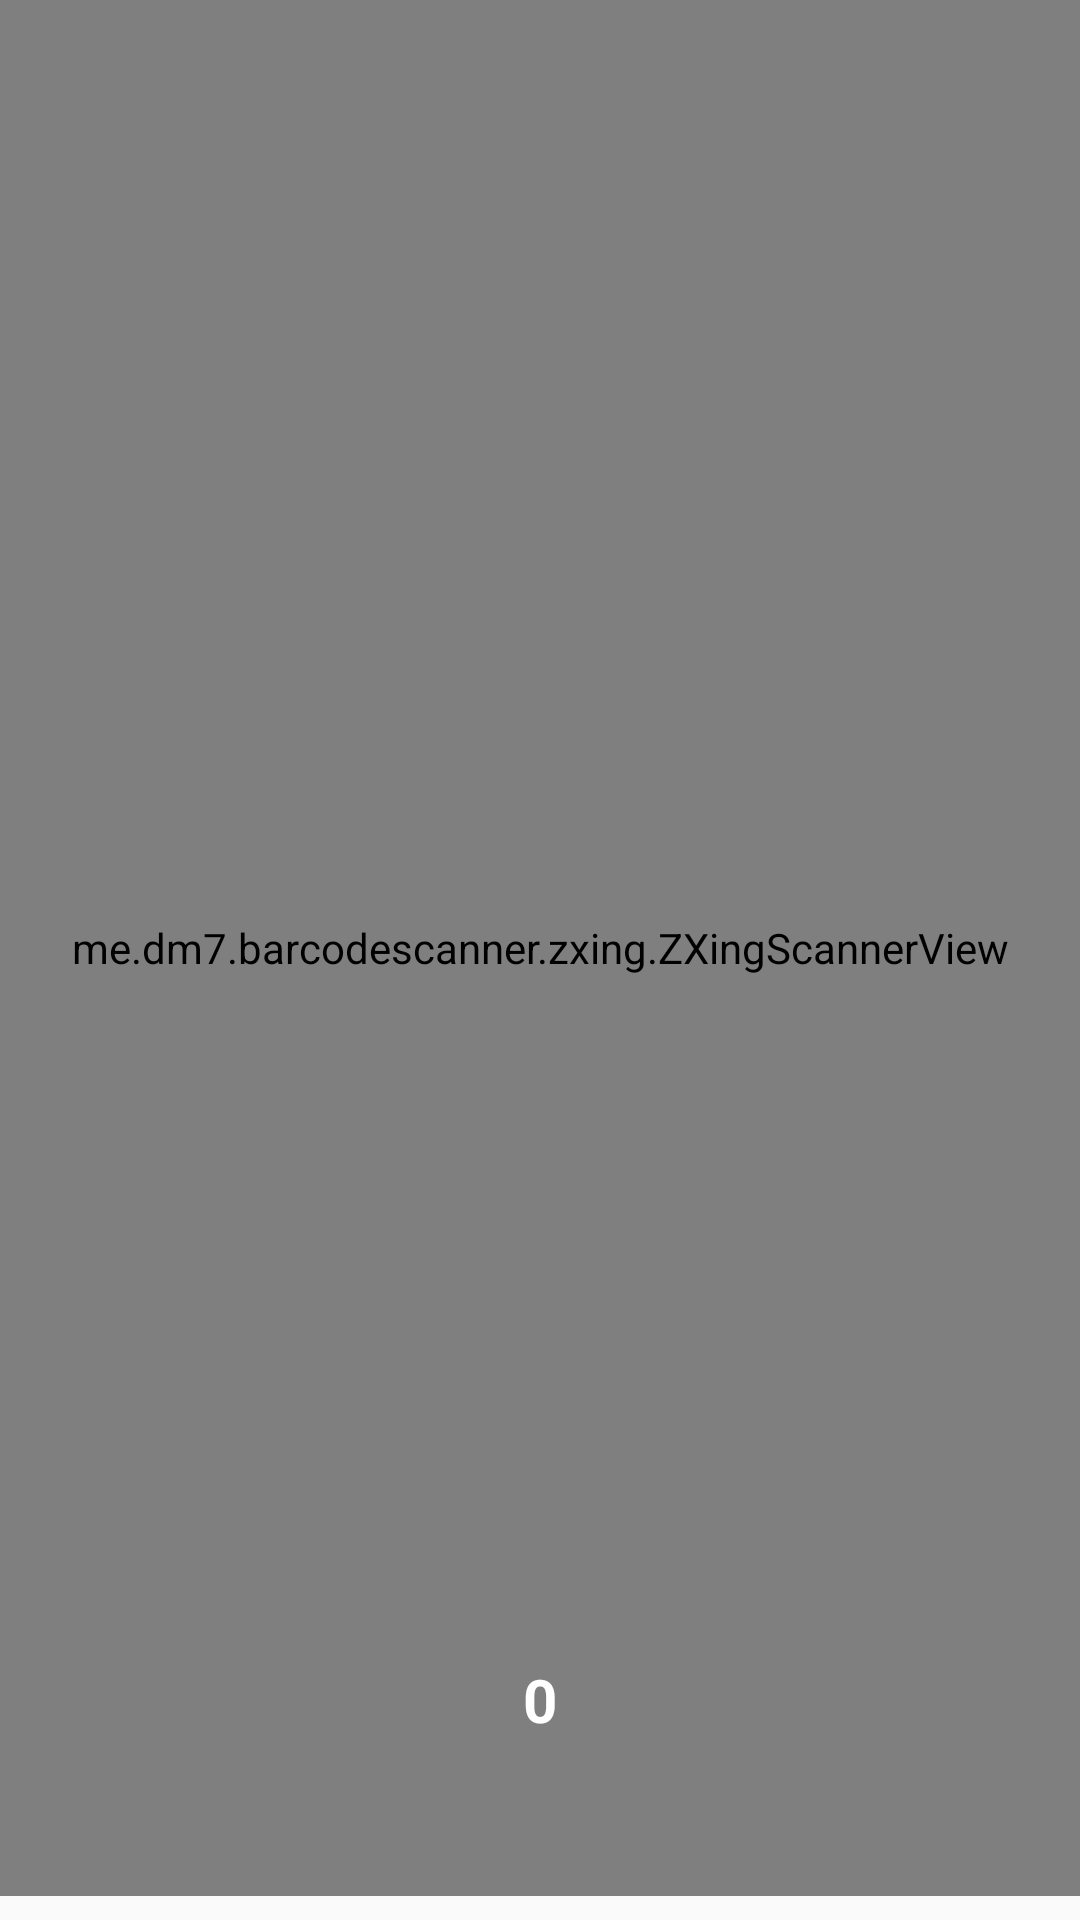

Android layout source for this screen:
<!-- AndroidManifest.xml: application theme AppTheme.NoActionBar -->
<!-- res/layout/content_scan.xml -->
<?xml version="1.0" encoding="utf-8"?>
<android.support.constraint.ConstraintLayout xmlns:android="http://schemas.android.com/apk/res/android"
    xmlns:app="http://schemas.android.com/apk/res-auto"
    xmlns:tools="http://schemas.android.com/tools"
    android:layout_width="match_parent"
    android:layout_height="match_parent"
    app:layout_behavior="@string/appbar_scrolling_view_behavior"
    tools:context=".ui.scanvalidation.ScanActivity"
    tools:showIn="@layout/activity_scan">

    <android.support.constraint.ConstraintLayout
        android:id="@+id/constraintlayout_scan_camera_area"
        android:layout_width="match_parent"
        android:layout_height="match_parent"
        android:orientation="vertical"
        app:layout_constraintEnd_toEndOf="parent"
        app:layout_constraintStart_toStartOf="parent">

        <me.dm7.barcodescanner.zxing.ZXingScannerView
            android:id="@+id/zxingscanner_scan_scanner_view"
            android:layout_width="fill_parent"
            android:layout_height="fill_parent"
            android:layout_marginBottom="8dp"
            app:layout_constraintBottom_toBottomOf="parent"
            app:layout_constraintEnd_toEndOf="parent"
            app:layout_constraintStart_toStartOf="parent" />

        <TextView
            android:id="@+id/tv_scan_count_shipment"
            android:layout_width="wrap_content"
            android:layout_height="wrap_content"
            android:layout_marginBottom="60dp"
            android:layout_marginEnd="8dp"
            android:layout_marginStart="8dp"
            android:text="@string/tv_scan_count_shipment"
            android:textAlignment="center"
            android:textColor="@color/white"
            android:textSize="20sp"
            android:textStyle="bold"
            app:layout_constraintBottom_toBottomOf="parent"
            app:layout_constraintEnd_toEndOf="parent"
            app:layout_constraintStart_toStartOf="parent" />
    </android.support.constraint.ConstraintLayout>
</android.support.constraint.ConstraintLayout>
<!-- res/layout/activity_scan.xml (included above) -->
<?xml version="1.0" encoding="utf-8"?>
<android.support.constraint.ConstraintLayout xmlns:android="http://schemas.android.com/apk/res/android"
    xmlns:app="http://schemas.android.com/apk/res-auto"
    xmlns:tools="http://schemas.android.com/tools"
    android:layout_width="match_parent"
    android:layout_height="match_parent"
    tools:context="ui.scanvalidation.ScanActivity">

    <android.support.design.widget.AppBarLayout
        android:layout_width="match_parent"
        android:layout_height="wrap_content"
        android:theme="@style/AppTheme.AppBarOverlay">

        <android.support.v7.widget.Toolbar
            android:id="@+id/toolbar_scan_toolbar_custom"
            android:layout_width="match_parent"
            android:layout_height="?attr/actionBarSize"
            android:background="?attr/colorPrimary"
            app:popupTheme="@style/AppTheme.PopupOverlay">

            <android.support.constraint.ConstraintLayout
                android:layout_width="match_parent"
                android:layout_height="match_parent">

                <ImageView
                    android:id="@+id/img_scan_scan_icon"
                    android:layout_width="wrap_content"
                    android:layout_height="15dp"
                    android:layout_marginBottom="16dp"
                    android:layout_marginEnd="14dp"
                    android:layout_marginTop="20dp"
                    android:contentDescription="@string/img_scan_scan_icon"
                    android:src="@drawable/scan_runsheet_search_icon"
                    app:layout_constraintBottom_toBottomOf="parent"
                    app:layout_constraintEnd_toEndOf="parent"
                    app:layout_constraintTop_toTopOf="parent" />

                <TextView
                    android:id="@+id/tv_scan_scan_shipments"
                    android:layout_width="wrap_content"
                    android:layout_height="wrap_content"
                    android:layout_marginBottom="9dp"
                    android:layout_marginEnd="8dp"
                    android:layout_marginTop="8dp"
                    android:fontFamily="@font/cairo_semibold"
                    android:text="@string/tv_scan_scan_shipments"
                    android:textAlignment="center"
                    android:textColor="@color/black"
                    android:textSize="18sp"
                    app:layout_constraintBottom_toBottomOf="parent"
                    app:layout_constraintEnd_toStartOf="@+id/img_scan_scan_icon"
                    app:layout_constraintTop_toTopOf="parent" />

            </android.support.constraint.ConstraintLayout>
        </android.support.v7.widget.Toolbar>
    </android.support.design.widget.AppBarLayout>

    <include layout="@layout/content_scan" />

    <Button
        android:id="@+id/btn_scan_done"
        android:layout_width="match_parent"
        android:layout_height="wrap_content"
        android:background="@color/dark_yellow"
        android:fontFamily="@font/cairo_semibold"
        android:text="@string/btn_scan_done_scanning"
        android:textAlignment="center"
        android:textColor="@color/black"
        android:textSize="18sp"
        android:textStyle="bold"
        app:layout_constraintBottom_toBottomOf="parent"
        app:layout_constraintEnd_toEndOf="parent"
        app:layout_constraintStart_toStartOf="parent" />

</android.support.constraint.ConstraintLayout>
<!-- resources referenced by this layout -->
<resources>
  <color name="black">#000000</color>
  <color name="dark_yellow">#fedd00</color>
  <color name="white">#ffffff</color>
  <!-- drawable scan_runsheet_search_icon: png bitmap (drawable-hdpi, 517 bytes) -->
  <string name="btn_scan_done_scanning">تم الفحص</string>
  <string name="img_scan_scan_icon">scan icon</string>
  <string name="tv_scan_count_shipment">0</string>
  <string name="tv_scan_scan_shipments">فحص الشحنات</string>
  <style name="AppTheme.AppBarOverlay" parent="ThemeOverlay.AppCompat.Dark.ActionBar">
          <item name="android:textColorPrimary">#000</item>
      </style>
  <style name="AppTheme.PopupOverlay" parent="ThemeOverlay.AppCompat.Light">
  
      </style>
  <style name="AppTheme.NoActionBar">
          <item name="windowActionBar">false</item>
          <item name="windowNoTitle">true</item>
      </style>
</resources>
